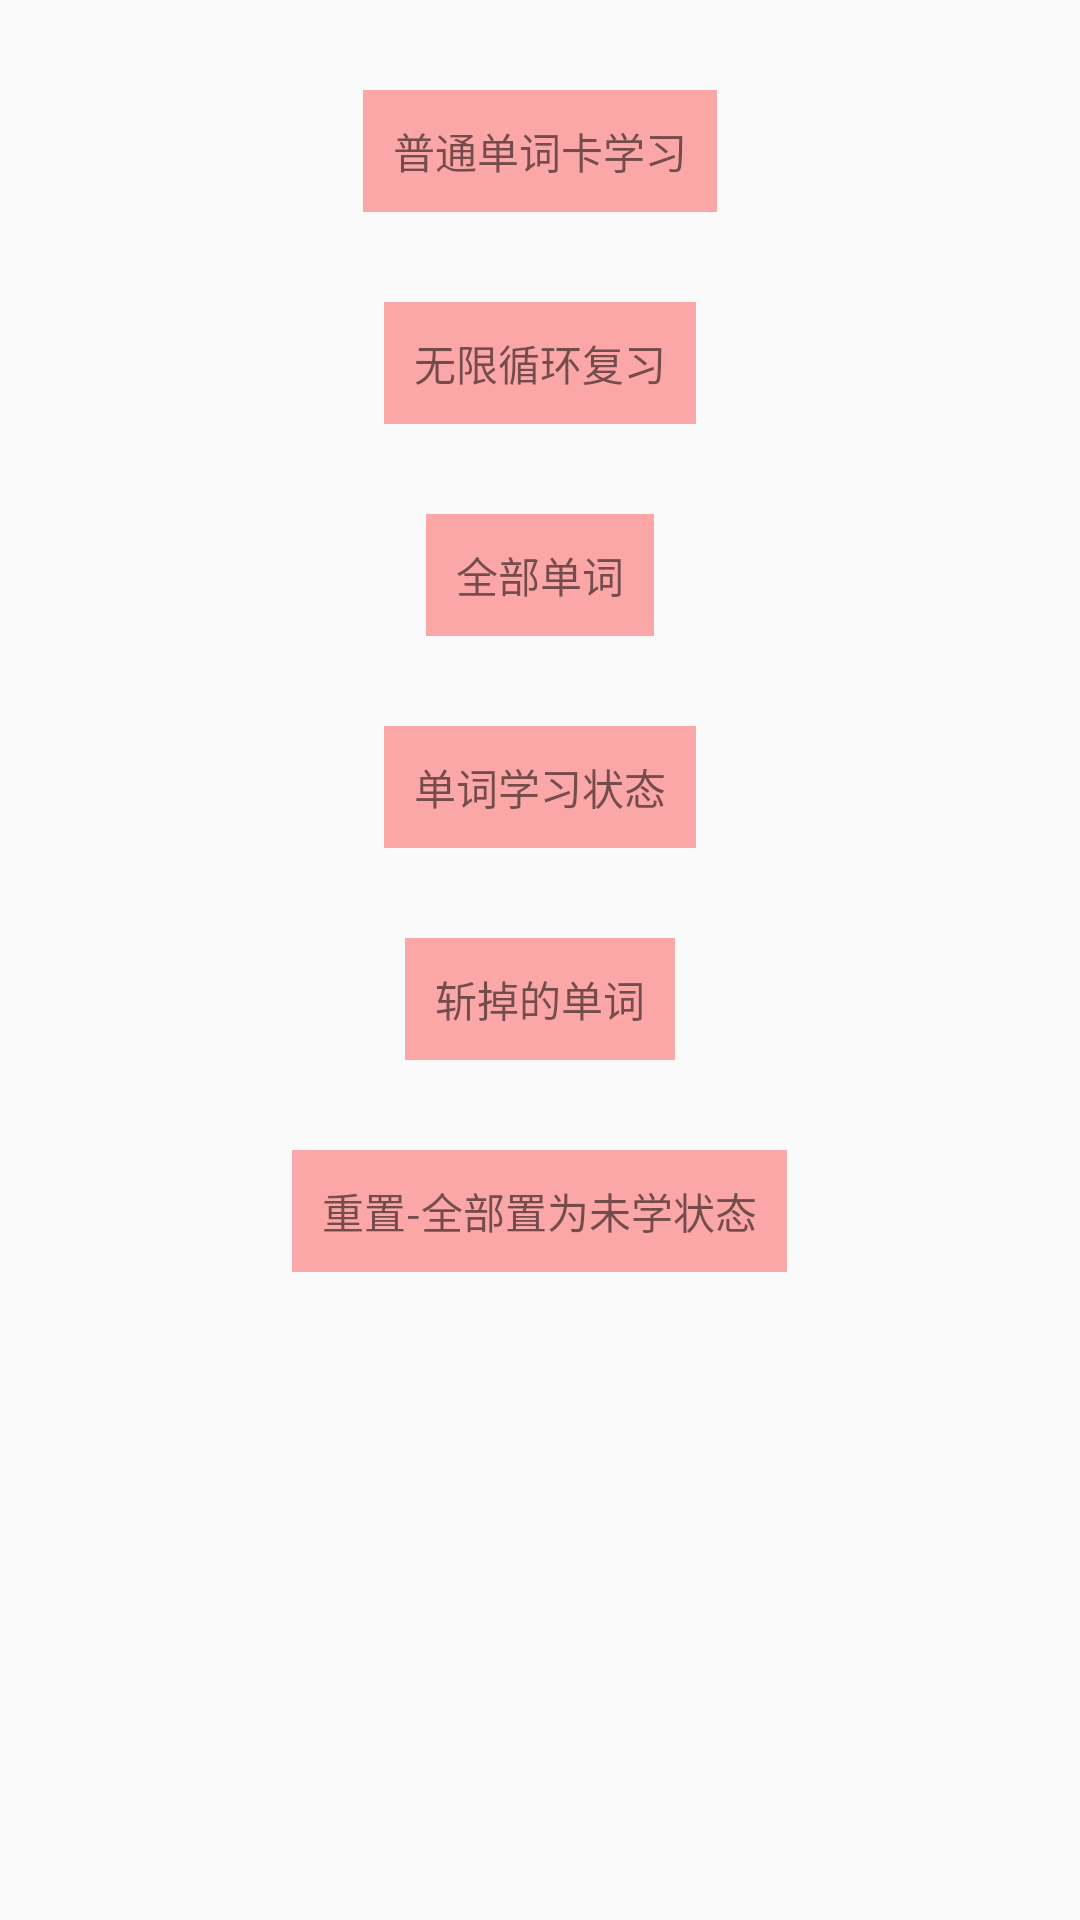

Produce the Android XML layout that renders to this screen, including the resource entries it uses.
<!-- AndroidManifest.xml: application theme AppTheme -->
<!-- res/layout/activity_main.xml -->
<?xml version="1.0" encoding="utf-8"?>
<LinearLayout
        xmlns:android="http://schemas.android.com/apk/res/android"
        xmlns:tools="http://schemas.android.com/tools"
        xmlns:app="http://schemas.android.com/apk/res-auto"
        android:layout_width="match_parent"
        android:layout_height="match_parent"
        android:orientation="vertical"
        android:gravity="center_horizontal"
        tools:context=".activity.MainActivity">


    <TextView
            android:id="@+id/to_card_1"
            android:layout_marginTop="30dp"
            android:padding="10dp"
            android:background="#55ff0000"
            android:text="普通单词卡学习"
            android:layout_width="wrap_content"
            android:layout_height="wrap_content"/>


    <TextView
            android:id="@+id/to_card_2"
            android:layout_marginTop="30dp"
            android:padding="10dp"
            android:background="#55ff0000"
            android:text="无限循环复习"
            android:layout_width="wrap_content"
            android:layout_height="wrap_content"/>


    <TextView
            android:id="@+id/all_word"
            android:layout_marginTop="30dp"
            android:padding="10dp"
            android:background="#55ff0000"
            android:text="全部单词"
            android:layout_width="wrap_content"
            android:layout_height="wrap_content"/>

    <TextView
            android:id="@+id/word_study_status"
            android:layout_marginTop="30dp"
            android:padding="10dp"
            android:background="#55ff0000"
            android:text="单词学习状态"
            android:layout_width="wrap_content"
            android:layout_height="wrap_content"/>


    <TextView
            android:id="@+id/cut_word"
            android:layout_marginTop="30dp"
            android:padding="10dp"
            android:background="#55ff0000"
            android:text="斩掉的单词"
            android:layout_width="wrap_content"
            android:layout_height="wrap_content"/>


    <TextView
            android:id="@+id/reset"
            android:layout_marginTop="30dp"
            android:padding="10dp"
            android:background="#55ff0000"
            android:text="重置-全部置为未学状态"
            android:layout_width="wrap_content"
            android:layout_height="wrap_content"/>


</LinearLayout>
<!-- resources referenced by this layout -->
<resources>
  <style name="AppTheme" parent="Theme.AppCompat.Light.DarkActionBar">
          
          <item name="colorPrimary">@color/colorPrimary</item>
          <item name="colorPrimaryDark">@color/colorPrimaryDark</item>
          <item name="colorAccent">@color/colorAccent</item>
      </style>
  <color name="colorPrimary">#008577</color>
  <color name="colorPrimaryDark">#00574B</color>
  <color name="colorAccent">#D81B60</color>
</resources>
